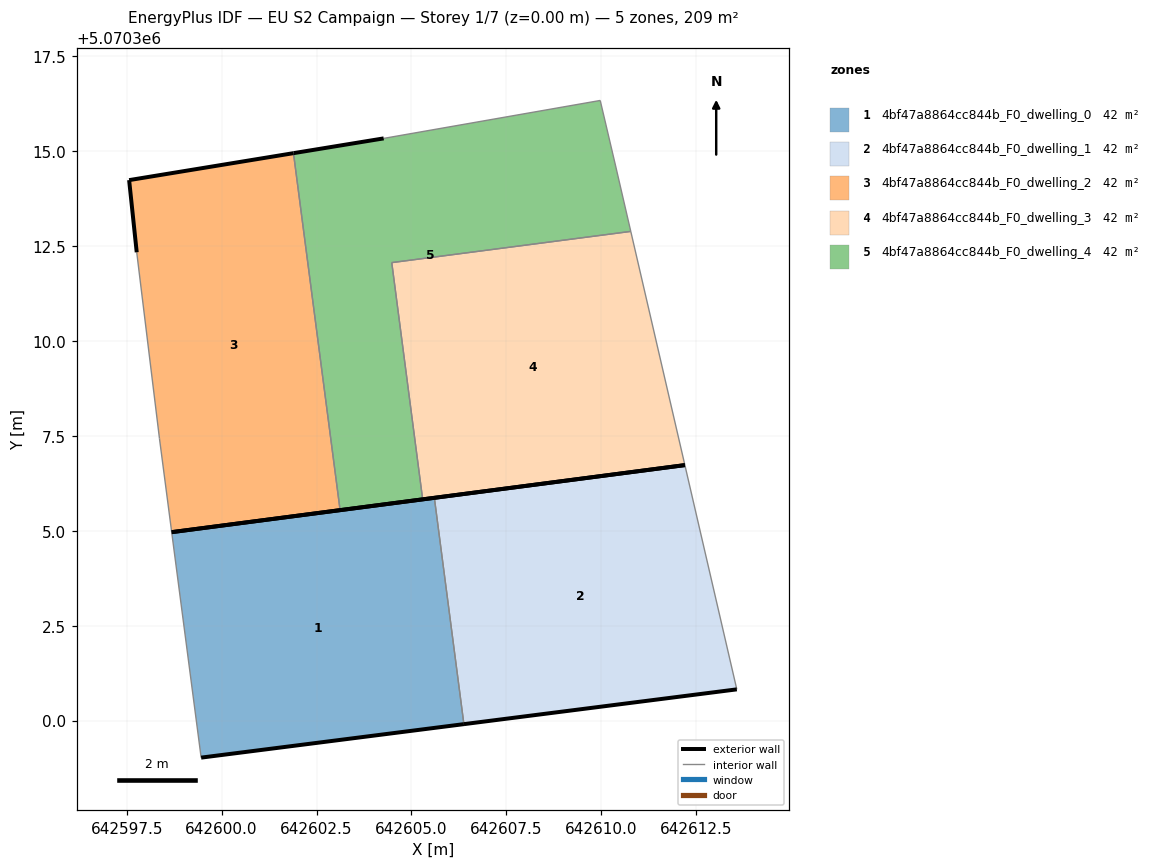
=== STOREY PLAN SPEC (per zone: floor XY polygon, exterior-wall plan segments, windows/doors) ===
zone 1: 4bf47a8864cc844b_F0_dwelling_0  (41.9 m²)
  floor: (642606.38, 5070299.91) (642605.60, 5070305.87) (642598.69, 5070304.96) (642599.46, 5070299.03)
  exterior wall: (642598.69, 5070304.96) – (642605.60, 5070305.87)  [7.0 m]
  exterior wall: (642606.38, 5070299.91) – (642599.46, 5070299.03)  [7.0 m]
  interior walls: 2
zone 2: 4bf47a8864cc844b_F0_dwelling_1  (41.9 m²)
  floor: (642613.57, 5070300.82) (642612.20, 5070306.73) (642605.60, 5070305.87) (642606.38, 5070299.91)
  exterior wall: (642613.57, 5070300.82) – (642606.38, 5070299.91)  [7.2 m]
  exterior wall: (642605.60, 5070305.87) – (642612.20, 5070306.73)  [6.7 m]
  interior walls: 2
zone 3: 4bf47a8864cc844b_F0_dwelling_2  (41.9 m²)
  floor: (642603.12, 5070305.54) (642601.89, 5070314.95) (642597.56, 5070314.24) (642597.76, 5070312.34) (642598.36, 5070307.43) (642598.69, 5070304.96)
  exterior wall: (642597.76, 5070312.34) – (642597.56, 5070314.24)  [1.9 m]
  exterior wall: (642597.56, 5070314.24) – (642601.89, 5070314.95)  [4.4 m]
  exterior wall: (642603.12, 5070305.54) – (642598.69, 5070304.96)  [4.5 m]
  interior walls: 3
zone 4: 4bf47a8864cc844b_F0_dwelling_3  (41.9 m²)
  floor: (642612.20, 5070306.73) (642610.78, 5070312.89) (642604.48, 5070312.06) (642605.30, 5070305.83)
  exterior wall: (642612.20, 5070306.73) – (642605.30, 5070305.83)  [7.0 m]
  interior walls: 3
zone 5: 4bf47a8864cc844b_F0_dwelling_4  (41.9 m²)
  floor: (642605.30, 5070305.83) (642604.48, 5070312.06) (642610.78, 5070312.89) (642610.37, 5070314.63) (642609.97, 5070316.33) (642604.27, 5070315.34) (642601.89, 5070314.95) (642603.12, 5070305.54)
  exterior wall: (642605.30, 5070305.83) – (642603.12, 5070305.54)  [2.2 m]
  exterior wall: (642601.89, 5070314.95) – (642604.27, 5070315.34)  [2.4 m]
  interior walls: 6

=== DERIVED (storey summary) ===
Building: EU S2 Campaign
Storey: 1 of 7  (floor level z = 0.00 m)
Storey gross floor area: 209.3 m²
Zones on this storey: 5
  - 4bf47a8864cc844b_F0_dwelling_0: floor 41.9 m²; exterior wall 14.0 m (41.9 m²); WWR 0.0%
  - 4bf47a8864cc844b_F0_dwelling_1: floor 41.9 m²; exterior wall 13.9 m (41.7 m²); WWR 0.0%
  - 4bf47a8864cc844b_F0_dwelling_2: floor 41.9 m²; exterior wall 10.8 m (32.3 m²); WWR 0.0%
  - 4bf47a8864cc844b_F0_dwelling_3: floor 41.9 m²; exterior wall 7.0 m (20.9 m²); WWR 0.0%
  - 4bf47a8864cc844b_F0_dwelling_4: floor 41.9 m²; exterior wall 4.6 m (13.8 m²); WWR 0.0%
Zone adjacency (shared interzone walls):
  - 4bf47a8864cc844b_F0_dwelling_0 ↔ 4bf47a8864cc844b_F0_dwelling_1
  - 4bf47a8864cc844b_F0_dwelling_2 ↔ 4bf47a8864cc844b_F0_dwelling_4
  - 4bf47a8864cc844b_F0_dwelling_3 ↔ 4bf47a8864cc844b_F0_dwelling_4